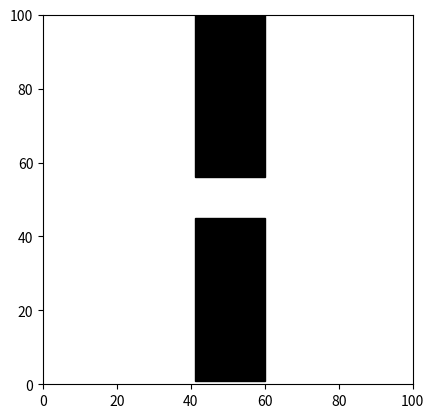

Recreate this plot in Python.
import matplotlib.pyplot as plt
import random

N = 200
t = 20
hg = 10
yg = 45# random.randrange(10, 90)
h = 100
pom = 0
pom2 = 40

def isStateValid(state):
    x = state.getX()
    y = state.getY()
    if (yg+pom >= y >= pom or h+pom >= y >= pom+hg+yg) and pom2+t >= x >= pom2:
        return False
    else:
        return True

def isStateValid2(state):
    x = state[0]
    y = state[1]
    if (yg+pom >= y >= pom or h+pom >= y >= pom+hg+yg) and pom2+t >= x >= pom2:
        return False
    else:
        return True

def paint_obs(LowB, HighB):
    plt.axis([LowB, HighB, LowB, HighB])
    rec1 = plt.Rectangle([pom2+1, pom+1], t-1, yg-1, color='k')
    rec2 = plt.Rectangle([pom2+1, pom+hg+yg+1], t-1, h-yg-hg-1, color='k')
    plt.gcf().gca().add_artist(rec1)
    plt.gcf().gca().add_artist(rec2)


if __name__ == '__main__':
    paint_obs(0, 100)
    plt.gca().set_aspect('equal', adjustable='box')
    plt.show()
